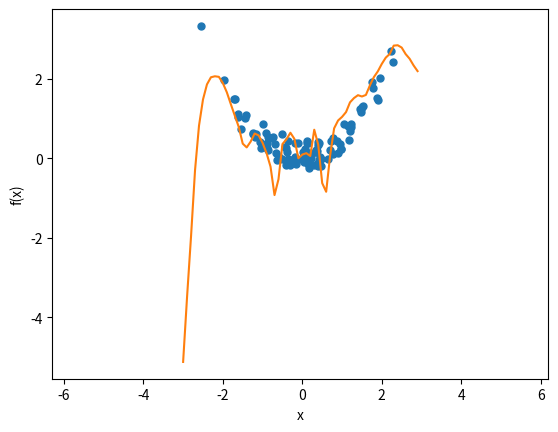

The script that saved this image:
import numpy as np              # numerical computing library
import matplotlib.pyplot as plt # plotting library

# create some random data
np.random.seed(0) # set random seed for reproducibility
Ndatapoints = 100
x = np.random.randn(Ndatapoints,1)
y = 0.5*x**2 + 0.2*np.random.randn(Ndatapoints,1)

# implement a neural net with forward and backward functions
class Linear():
  def __init__(self, N, M): # N is dimensionality of the input, M is dimensionality of the output
    self.N = N
    self.M = M
    self.W = np.random.randn(M, N)
    self.b = np.random.randn(M,1)
    self.x_in = np.zeros((N,1))
    self.x_out = np.zeros((M,1))
  def forward(self, x):
    self.x_in = x
    self.x_out = np.matmul(self.W,self.x_in) + self.b
    return self.x_out
  def backward(self): # returns dLdx, x_in, dLdb
    return self.W, self.x_in, np.eye(self.M)

class Relu():
  def __init__(self, dim):
    self.x_in = np.zeros((dim,1))
    self.x_out = np.zeros((dim,1))
  def forward(self, x):
    self.x_in = x
    self.x_out = np.maximum(self.x_in,0)
    return self.x_out
  def backward(self): # returns dLdx
    return np.diag((self.x_in>=0).astype(np.float32)[:,0])

class Net():
  def __init__(self, in_dim, hid_dim, out_dim, lr=0.0001):
    self.l1 = Linear(in_dim, hid_dim)
    self.r1 = Relu(hid_dim)
    self.l2 = Linear(hid_dim, hid_dim)
    self.r2 = Relu(hid_dim)
    self.l3 = Linear(hid_dim, out_dim)

    self.layers = [self.l1, self.r1, self.l2, self.r2, self.l3]

    self.lr = lr # learning rate

  def forward(self, x):
    x_in = x
    for layer in self.layers:
      x_out = layer.forward(x_in)
      x_in = x_out.copy()
    y = x_out
    return y
  
  def backward(self, dLdout):

    for layer in self.layers[::-1]:
      
      if isinstance(layer, Linear):

        # compute gradients for the layer
        doutdin, x_in, doutdb  = layer.backward()
        dLdin = np.matmul(dLdout, doutdin)
        dLdW = np.matmul(x_in, dLdout)
        dLdb = np.matmul(dLdout, doutdb)

        # take a gradient step
        layer.W -= self.lr*np.transpose(dLdW)
        #layer.b -= self.lr*np.transpose(dLdb)

      elif isinstance(layer, Relu):
        doutdin = layer.backward()
        dLdin = np.matmul(dLdout, doutdin)
      
      else: print('unrecognized layer type')
      
      # move on to next layer
      dLdout = np.copy(dLdin)

# instantiate a net
net = Net(1,128,1,0.0001)

# plot the data
def plot_data(x,y):
  plt.plot(x, y, 'o', markersize=5)
  plt.axis('equal')
  plt.xlabel('x')
  plt.ylabel('y')

# plot the mapping the net performs over some interval
def plot_net(net):
  x_grid = np.expand_dims(np.arange(np.floor(np.min(x)),np.ceil(np.max(x)),0.1), axis=1)
  y_grid = np.zeros_like(x_grid)

  for i in range(y_grid.shape[0]): # produce y = f(x) for each x
    y_grid[[i]] = net.forward(x_grid[[i]])
  plt.plot(x_grid, y_grid)
  plt.xlabel('x')
  plt.ylabel('f(x)')

# fit the net to the data, using backprop
Nepochs = 10
for b in range(Nepochs):
  J = 0
  for i in range(x.shape[0]):
    y_pred = net.forward(x[[i]])
    L = ((y_pred-y[i])**2) # mse loss
    J += L[0,0]
    dLdy_pred = 2*(y_pred-y[i])
    net.backward(dLdy_pred)
  if (b % 1)==0: print('Total loss: {:1.2f}'.format(J))

# plot
plot_data(x,y)
plot_net(net)

# additional exercises
# 1. add weight decay or dropout to regularize the network
# 2. rewrite the training using different sized batches to compute each gradient update
# 3. define a new layer type (e.g., softmax, L2-norm, etc) and write the backprop update for it